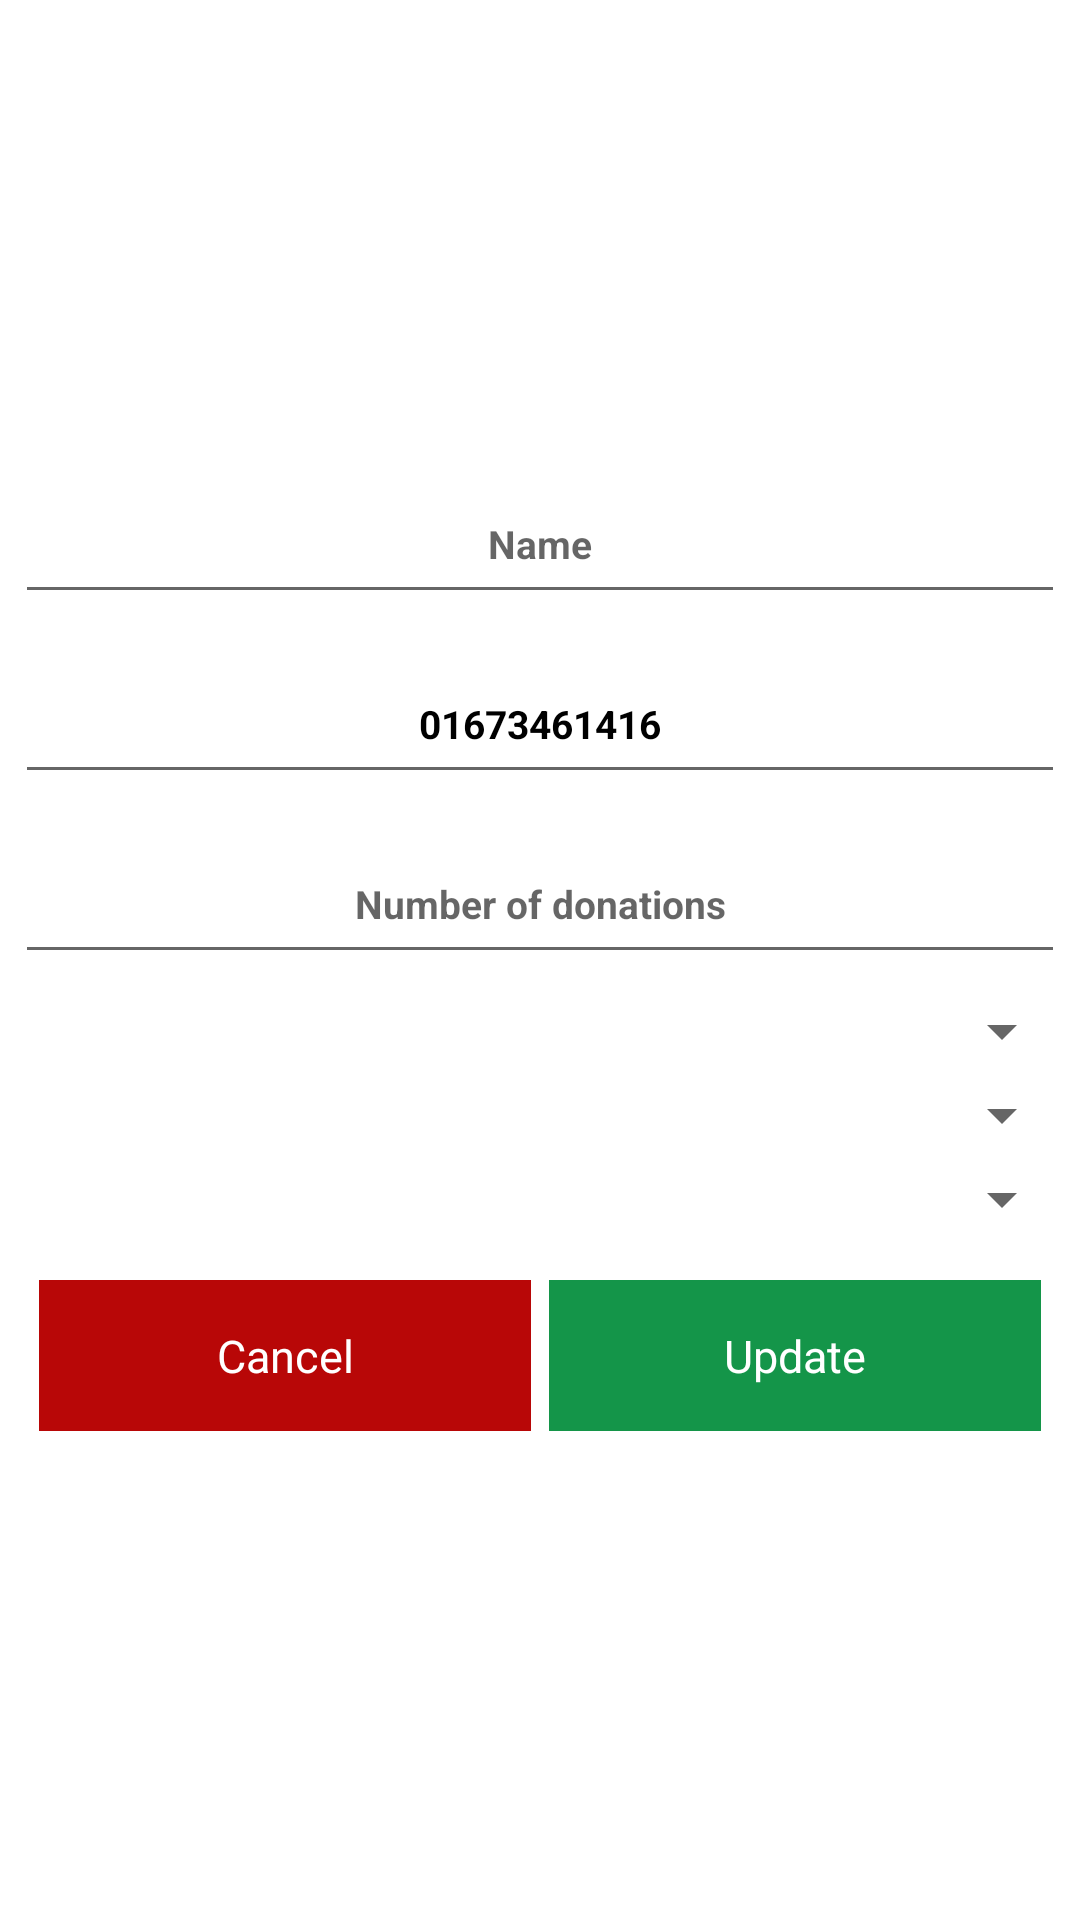

Here is an Android app screen rendered from its layout file. Give the layout XML and the strings, colors and styles it references.
<!-- AndroidManifest.xml: application theme Theme.Platelet -->
<!-- res/layout/customview_profileblood.xml -->
<?xml version="1.0" encoding="utf-8"?>
<LinearLayout
    xmlns:android="http://schemas.android.com/apk/res/android" android:layout_width="match_parent"
    android:layout_height="match_parent"
    android:layout_gravity="center"
    android:gravity="center"
    android:orientation="vertical">


    <EditText
        android:id="@+id/nameBPCId"
        android:layout_width="match_parent"
        android:layout_height="50dp"
        android:gravity="center"
        android:textStyle="bold"
        android:textColor="@color/black"
        android:textSize="13dp"
        android:layout_marginTop="10dp"
        android:layout_margin = "5dp"
        android:hint="Name"/>


    <EditText
        android:id="@+id/phoneBPCId"
        android:layout_width="match_parent"
        android:layout_height="50dp"
        android:text="01673461416"
        android:gravity="center"
        android:textStyle="bold"
        android:textColor="@color/black"
        android:textSize="13dp"
        android:layout_margin = "5dp"
        android:hint="Contact number"/>

    <EditText
        android:id="@+id/donationNumberBPId"
        android:layout_width="match_parent"
        android:layout_height="50dp"
        android:gravity="center"
        android:textStyle="bold"
        android:textColor="@color/black"
        android:textSize="13dp"
        android:layout_margin = "5dp"
        android:hint="Number of donations"/>


    <Spinner
        android:id="@+id/bloodGroupCustomViewId"
        android:layout_width="match_parent"
        android:layout_height="wrap_content"
        android:layout_margin="2dp"
        android:padding="10dp"
        />

    <Spinner
        android:id="@+id/locationCustomViewId"
        android:layout_width="match_parent"
        android:layout_height="wrap_content"
        android:layout_margin="2dp"
        android:padding="10dp"
        />

    <Spinner
        android:id="@+id/statusBPId"
        android:layout_width="match_parent"
        android:layout_height="wrap_content"
        android:layout_margin="2dp"
        android:padding="10dp"
        />

    <LinearLayout
        android:layout_width="match_parent"
        android:layout_height="wrap_content"
        android:layout_margin="10dp"
        android:weightSum="2">


        <TextView
            android:id="@+id/cancelProfileButton"
            android:layout_weight="1"
            android:layout_width="0dp"
            android:layout_height="wrap_content"
            android:text="Cancel"
            android:textSize="15sp"
            android:textColor="@color/white"
            android:layout_gravity="center"
            android:gravity="center"
            android:padding="15dp"
            android:layout_margin="3dp"
            android:background="#B80707"/>

        <TextView
            android:id="@+id/updateProfileButton"
            android:layout_weight="1"
            android:layout_width="0dp"
            android:layout_height="wrap_content"
            android:text="Update"
            android:textSize="15sp"
            android:textColor="@color/white"
            android:layout_gravity="center"
            android:gravity="center"
            android:padding="15dp"
            android:layout_margin="3dp"
            android:background="#149549"/>



    </LinearLayout>

</LinearLayout>
<!-- resources referenced by this layout -->
<resources>
  <style name="Theme.Platelet" parent="Theme.MaterialComponents.DayNight.DarkActionBar">
          
          <item name="colorPrimary">#3353AA</item>
          <item name="colorPrimaryVariant">#3353AA</item>
          <item name="colorOnPrimary">@color/white</item>
          
          <item name="colorSecondary">@color/teal_200</item>
          <item name="colorSecondaryVariant">@color/teal_700</item>
          <item name="colorOnSecondary">@color/black</item>
          
          <item name="android:statusBarColor" tools:targetApi="l">?attr/colorPrimaryVariant</item>
          
      </style>
  <!-- not gathered from this repository: default colours our renderer supplied (Android Studio template values) -->
  <color name="teal_200">#FF03DAC5</color>
  <color name="teal_700">#FF018786</color>
  <color name="black">#FF000000</color>
  <color name="white">#FFFFFFFF</color>
</resources>
